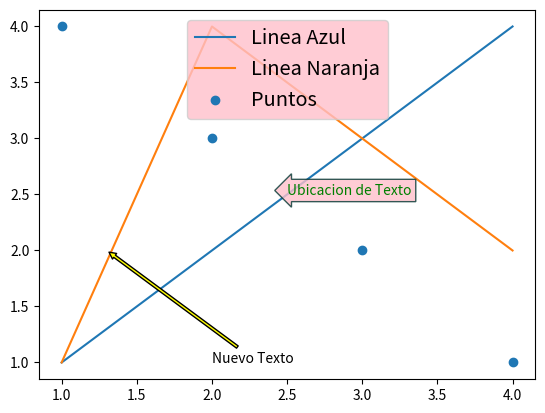

The matplotlib source for this figure:

# Libreria

import matplotlib.pyplot as plt

# Lineas

plt.plot([1, 2, 3, 4], [1, 2, 3, 4], label = "Linea Azul")
plt.plot([1, 2, 3, 4], [1, 4, 3, 2], label = "Linea Naranja")

# Circulos

plt.scatter([1, 2, 3, 4], [4, 3, 2, 1], label = "Puntos")

plt.text(
	x = 2.5, y = 2.5, s = "Ubicacion de Texto",
	fontsize = 10, color = "green",

	bbox = dict(
		facecolor = "pink", edgecolor = "#003430",
		alpha = 0.8, boxstyle = "larrow"
))

# Cubos de mensajes

plt.annotate(
	"Nuevo Texto", (1.3, 2), xytext = (2, 1),
	arrowprops = dict(arrowstyle = "simple", 
	facecolor = "yellow", edgecolor = "k"))

plt.legend(loc = "upper center", shadow = 0, 
	fontsize = "x-large", facecolor = "pink")
plt.show()